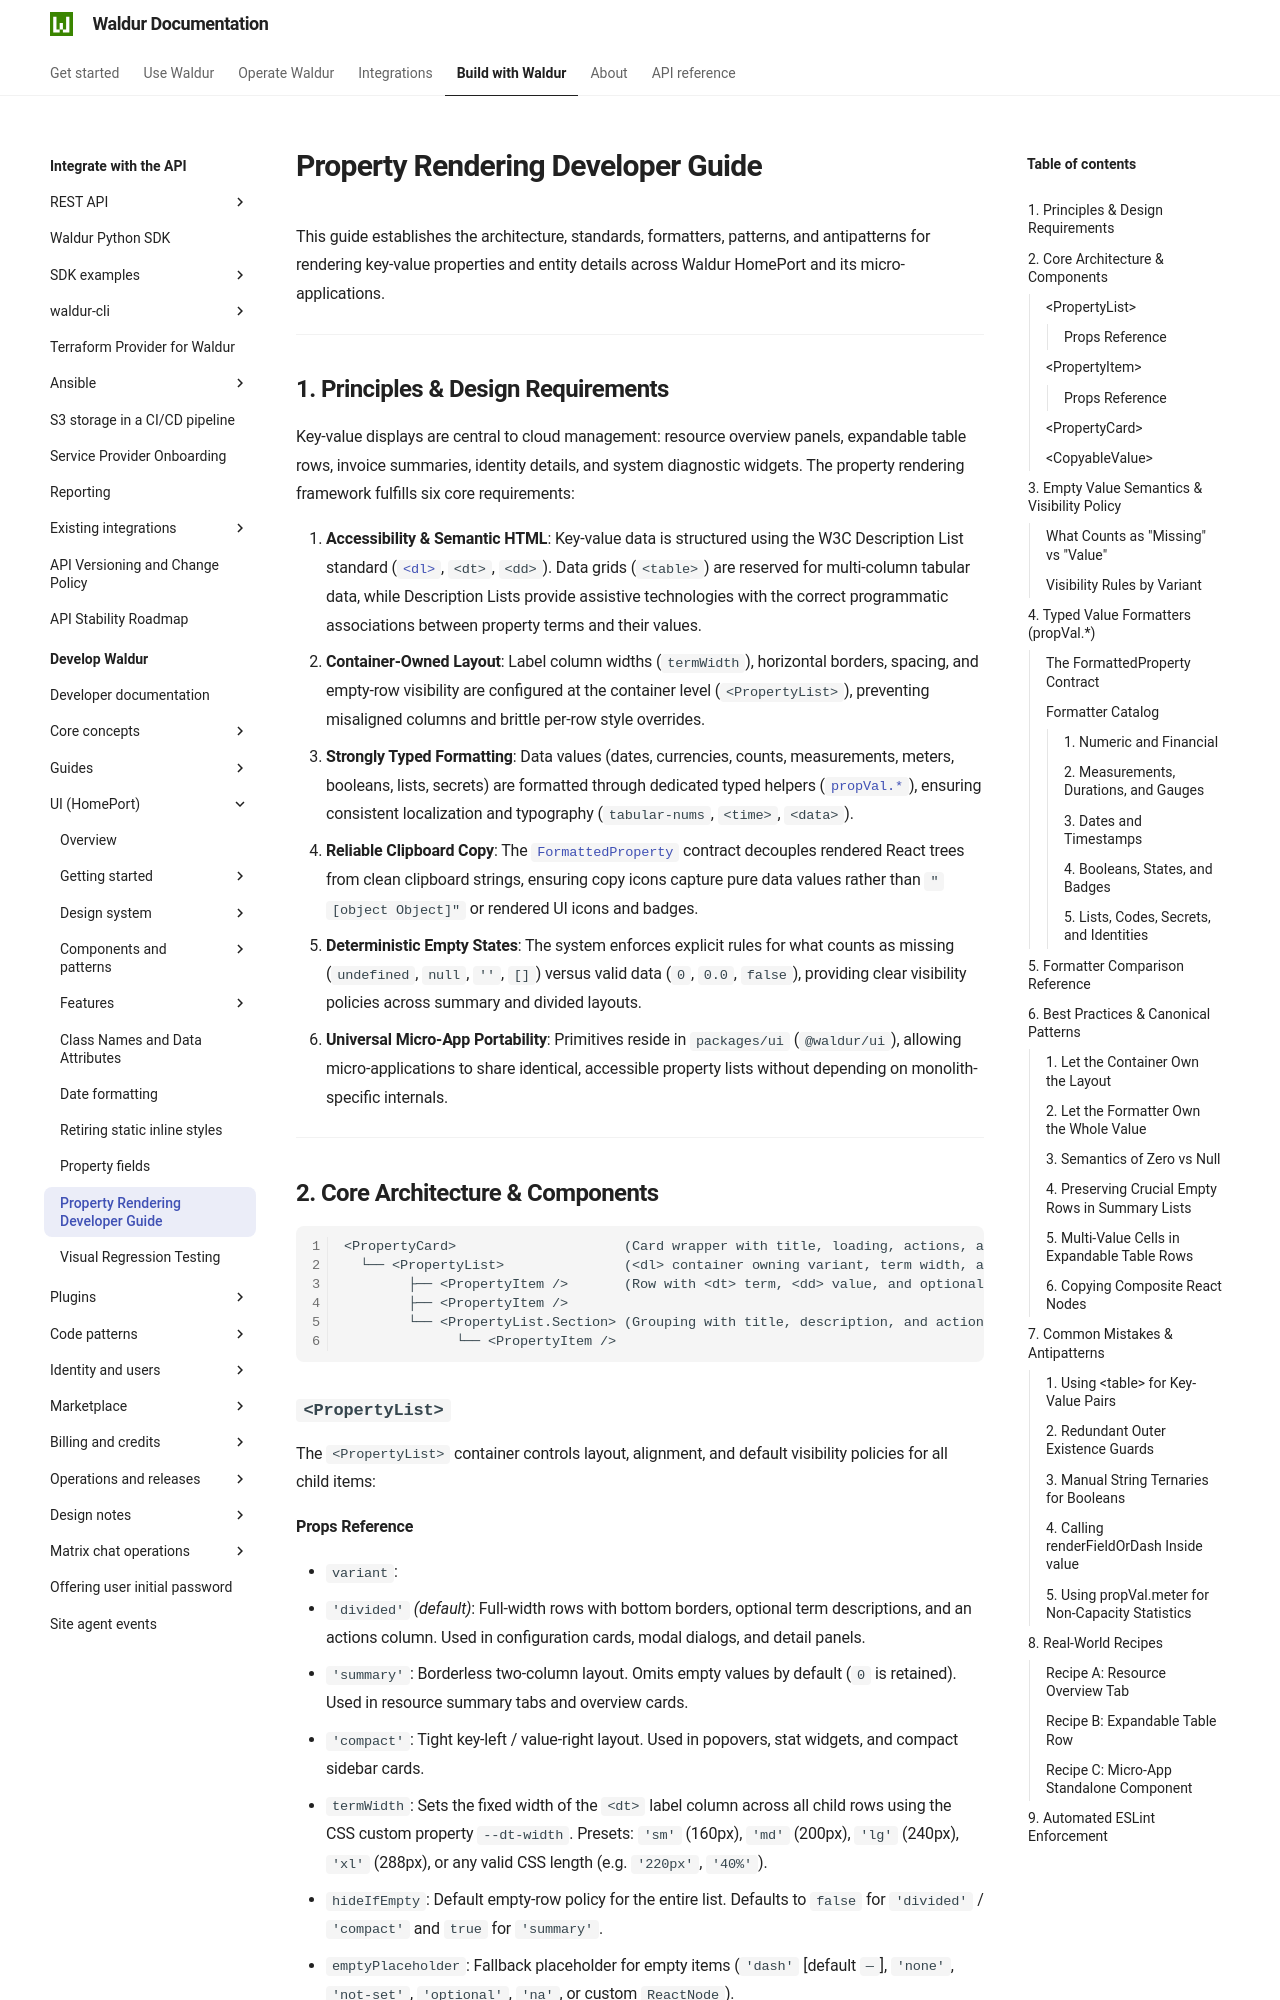

repository: waldur/waldur-docs · page: latest/developer-guide/ui/property-rendering-guide/index.html · generator: mkdocs

# Property Rendering Developer Guide

<!-- EXTERNAL DOCUMENT
Source: https://code.opennodecloud.com/waldur/waldur-homeport.git
Branch: develop
Remote Path: docs//property-rendering-guide.md
Local Path: docs/developer-guide/ui
Last Sync: 2026-11-28T03:06:02.378939

WARNING: This file is automatically synchronized from the source repository.
DO NOT EDIT this file directly. Changes will be overwritten.
Edit the source at: https://code.opennodecloud.com/waldur/waldur-homeport.git/-/tree/develop/docs//property-rendering-guide.md
-->


This guide establishes the architecture, standards, formatters, patterns, and antipatterns for rendering key-value properties and entity details across Waldur HomePort and its micro-applications.

---

## 1. Principles & Design Requirements

Key-value displays are central to cloud management: resource overview panels, expandable table rows, invoice summaries, identity details, and system diagnostic widgets. The property rendering framework fulfills six core requirements:

1. **Accessibility & Semantic HTML**: Key-value data is structured using the W3C Description List standard ([`<dl>`](https://developer.mozilla.org/en-US/docs/Web/HTML/Element/dl), `<dt>`, `<dd>`). Data grids (`<table>`) are reserved for multi-column tabular data, while Description Lists provide assistive technologies with the correct programmatic associations between property terms and their values.
2. **Container-Owned Layout**: Label column widths (`termWidth`), horizontal borders, spacing, and empty-row visibility are configured at the container level (`<PropertyList>`), preventing misaligned columns and brittle per-row style overrides.
3. **Strongly Typed Formatting**: Data values (dates, currencies, counts, measurements, meters, booleans, lists, secrets) are formatted through dedicated typed helpers ([`propVal.*`](#4-typed-value-formatters-propval)), ensuring consistent localization and typography (`tabular-nums`, `<time>`, `<data>`).
4. **Reliable Clipboard Copy**: The [`FormattedProperty`](#the-formattedproperty-contract) contract decouples rendered React trees from clean clipboard strings, ensuring copy icons capture pure data values rather than `"[object Object]"` or rendered UI icons and badges.
5. **Deterministic Empty States**: The system enforces explicit rules for what counts as missing (`undefined`, `null`, `''`, `[]`) versus valid data (`0`, `0.0`, `false`), providing clear visibility policies across summary and divided layouts.
6. **Universal Micro-App Portability**: Primitives reside in `packages/ui` (`@waldur/ui`), allowing micro-applications to share identical, accessible property lists without depending on monolith-specific internals.

---
